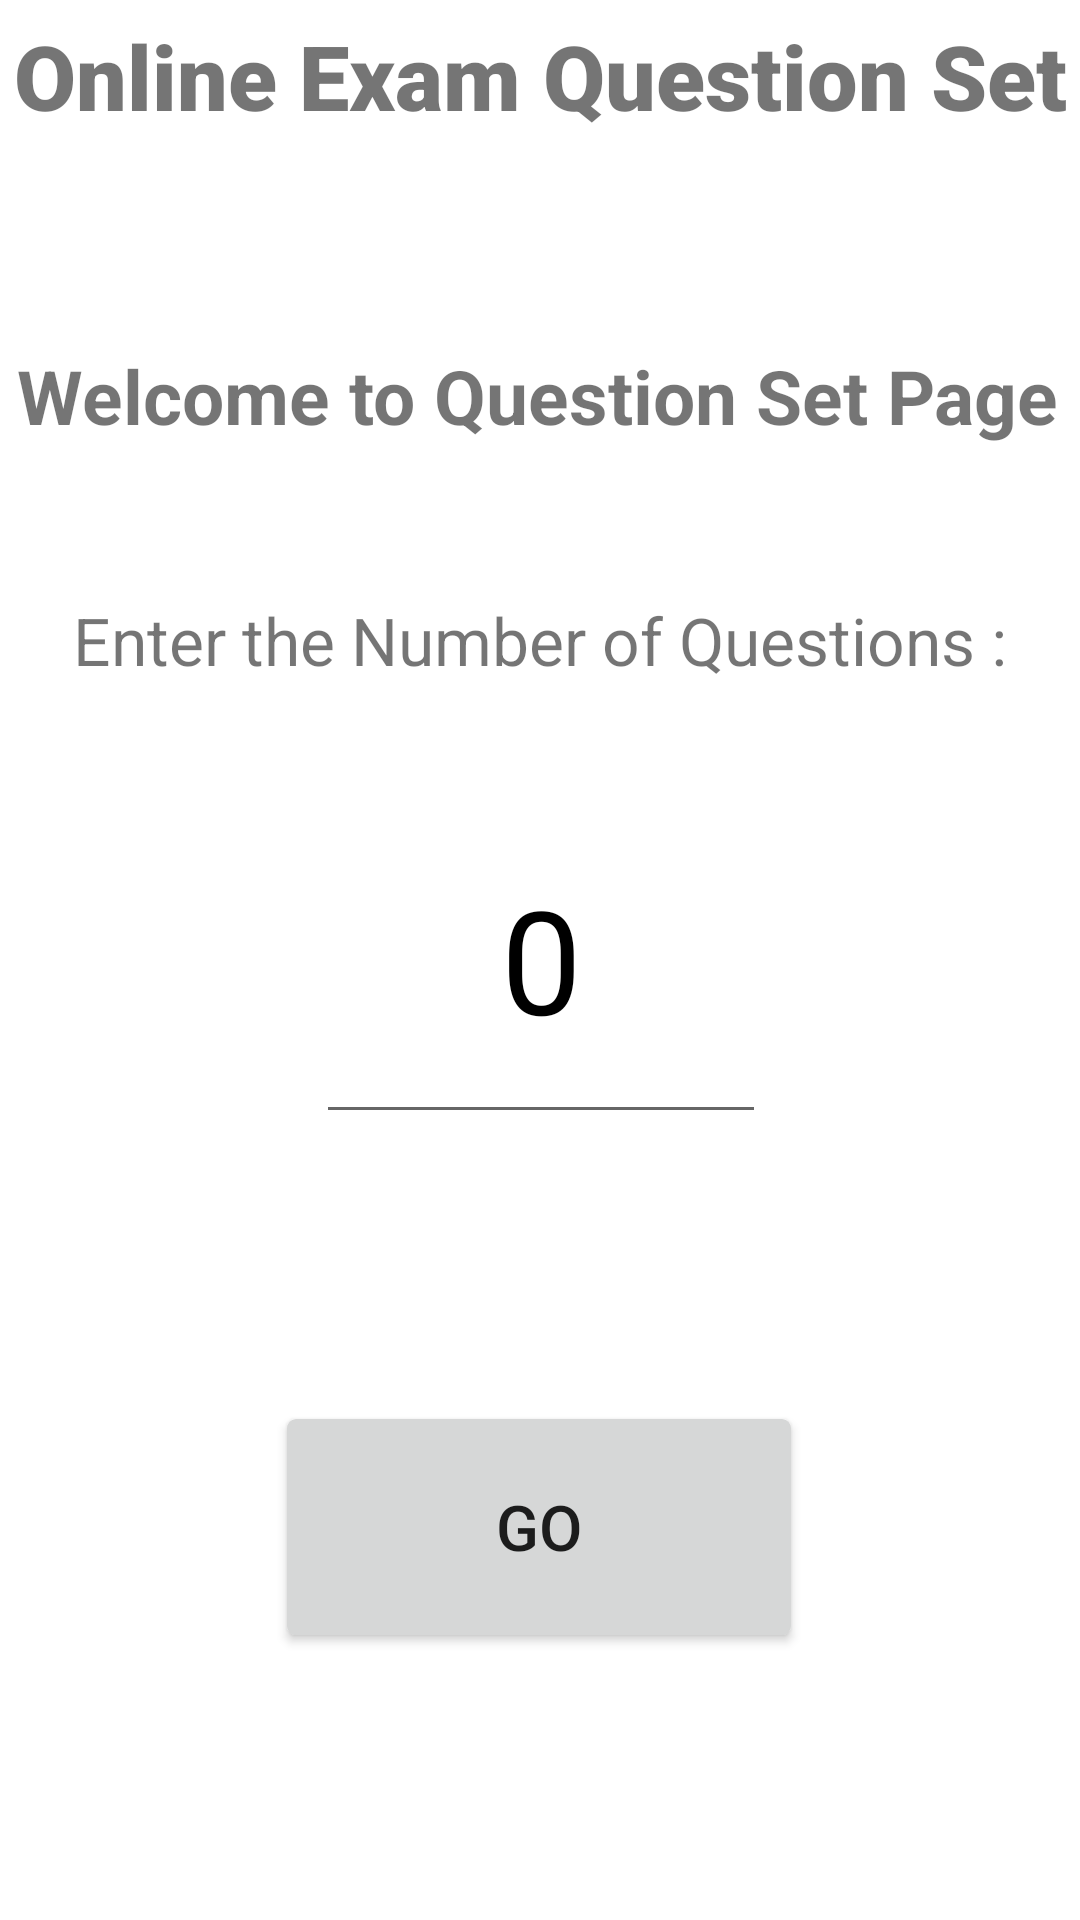

Write the Android layout XML for this screen, with the resource values it uses.
<!-- AndroidManifest.xml: application theme Theme.Sign_up -->
<!-- res/layout/activity_question_set_land.xml -->
<?xml version="1.0" encoding="utf-8"?>
<androidx.constraintlayout.widget.ConstraintLayout xmlns:android="http://schemas.android.com/apk/res/android"
    xmlns:app="http://schemas.android.com/apk/res-auto"
    xmlns:tools="http://schemas.android.com/tools"
    android:layout_width="match_parent"
    android:layout_height="match_parent"
    tools:context="xyz.codewithcoffee.cyc_app.QuestionSet"
    android:background="@drawable/home_back">

    <ImageView
        android:id="@+id/exam_double_line"
        android:layout_width="411dp"
        android:layout_height="15dp"
        android:layout_marginTop="50dp"
        app:layout_constraintEnd_toEndOf="parent"
        app:layout_constraintStart_toStartOf="parent"
        app:layout_constraintTop_toTopOf="parent"
        app:srcCompat="@drawable/double_line" />

    <TextView
        android:id="@+id/online_text_title"
        android:layout_width="wrap_content"
        android:layout_height="wrap_content"
        android:fontFamily="sans-serif-black"
        android:text="Online Exam Question Set"
        android:textSize="30sp"
        app:layout_constraintBottom_toTopOf="@+id/exam_double_line"
        app:layout_constraintEnd_toEndOf="parent"
        app:layout_constraintStart_toStartOf="parent"
        app:layout_constraintTop_toTopOf="parent" />

    <Button
        android:id="@+id/just_go"
        android:layout_width="120dp"
        android:layout_height="60dp"
        android:scaleX="1.5"
        android:scaleY="1.5"
        android:text="Go"
        app:layout_constraintBottom_toBottomOf="parent"
        app:layout_constraintEnd_toEndOf="parent"
        app:layout_constraintHorizontal_bias="0.498"
        app:layout_constraintStart_toStartOf="parent"
        app:layout_constraintTop_toBottomOf="@+id/no_ques" />

    <EditText
        android:id="@+id/no_ques"
        android:layout_width="150dp"
        android:layout_height="120dp"
        android:layout_marginTop="30dp"
        android:ems="10"
        android:gravity="center"
        android:hint="X"
        android:inputType="number"
        android:text="0"
        android:textColor="@color/black"
        android:textColorHint="#DA676767"
        android:textSize="48sp"
        app:layout_constraintEnd_toEndOf="parent"
        app:layout_constraintHorizontal_bias="0.501"
        app:layout_constraintStart_toStartOf="parent"
        app:layout_constraintTop_toBottomOf="@+id/enter_no" />

    <TextView
        android:id="@+id/enter_no"
        android:layout_width="wrap_content"
        android:layout_height="wrap_content"
        android:layout_marginTop="50dp"
        android:text="Enter the Number of Questions :"
        android:textSize="22sp"
        app:layout_constraintEnd_toEndOf="parent"
        app:layout_constraintStart_toStartOf="parent"
        app:layout_constraintTop_toBottomOf="@+id/land_text" />

    <TextView
        android:id="@+id/land_text"
        android:layout_width="wrap_content"
        android:layout_height="wrap_content"
        android:layout_marginTop="50dp"
        android:text="Welcome to Question Set Page"
        android:textSize="25sp"
        android:textStyle="bold"
        app:layout_constraintEnd_toEndOf="parent"
        app:layout_constraintHorizontal_bias="0.446"
        app:layout_constraintStart_toStartOf="parent"
        app:layout_constraintTop_toBottomOf="@+id/exam_double_line" />

</androidx.constraintlayout.widget.ConstraintLayout>
<!-- resources referenced by this layout -->
<resources>
  <color name="black">#FF000000</color>
  <style name="Theme.Sign_up" parent="Theme.MaterialComponents.DayNight.NoActionBar">
          
          <item name="colorPrimary">@color/purple_500</item>
          <item name="colorPrimaryVariant">@color/purple_700</item>
          <item name="colorOnPrimary">@color/white</item>
          
          <item name="colorSecondary">@color/teal_200</item>
          <item name="colorSecondaryVariant">@color/teal_700</item>
          <item name="colorOnSecondary">@color/black</item>
          
          <item name="android:statusBarColor" tools:targetApi="l">?attr/colorPrimaryVariant</item>
          
      </style>
  <color name="purple_500">#FF6200EE</color>
  <color name="purple_700">#FF3700B3</color>
  <color name="white">#FFFFFFFF</color>
  <color name="teal_200">#FF03DAC5</color>
  <color name="teal_700">#FF018786</color>
</resources>
